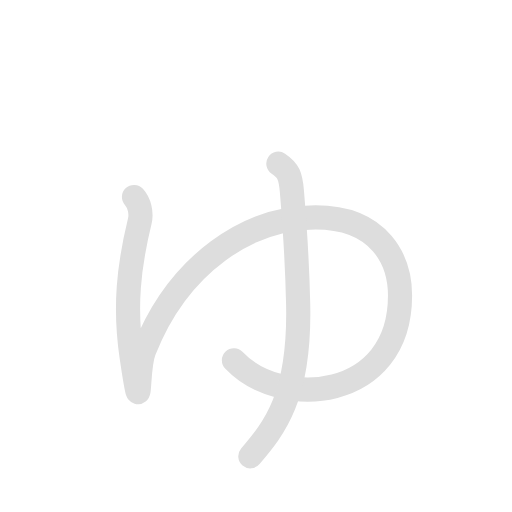
t = 0.00 s
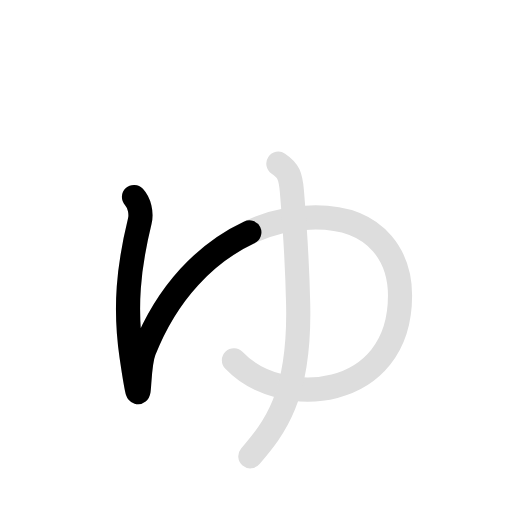
t = 0.75 s
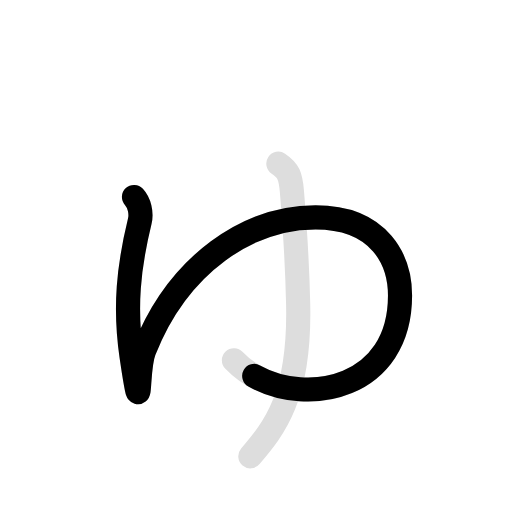
t = 1.50 s
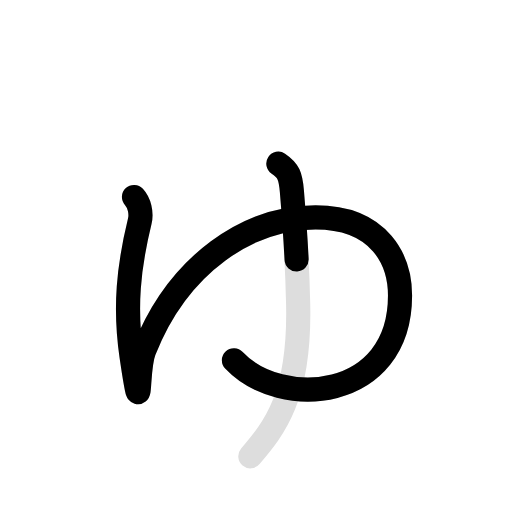
t = 2.25 s
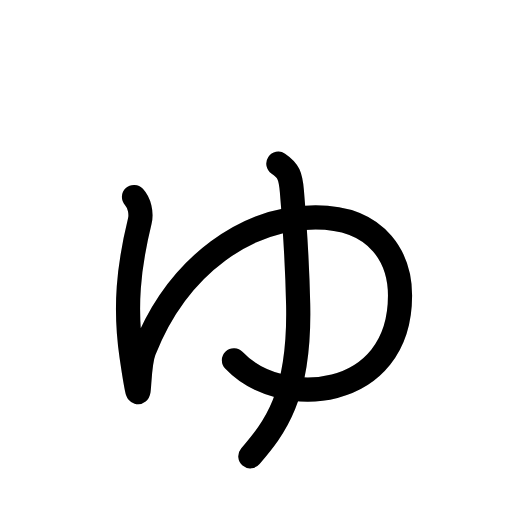
t = 3.00 s
t = 3.80 s: frame unchanged from t = 3.00 s, image omitted

The animated SVG that drew these frames (rendered in a browser with its animation timeline set to each time). Animation: 4 SMIL elements (animate=3,set=1); one cycle of 3.80 s, repeats indefinitely.

<svg id="kvg-03085" class="kanjivg" viewBox="0 0 106 106" width="106" height="106" xmlns="http://www.w3.org/2000/svg" xmlns:xlink="http://www.w3.org/1999/xlink" xml:space="preserve" version="1.1" baseProfile="full"><defs><style type="text/css">path.black{fill:none;stroke:black;stroke-width:5;stroke-linecap:round;stroke-linejoin:round;}path.grey{fill:none;stroke:#ddd;stroke-width:5;stroke-linecap:round;stroke-linejoin:round;}path.stroke{fill:none;stroke:black;stroke-width:5;stroke-linecap:round;stroke-linejoin:round;}text{font-size:16px;font-family:Segoe UI Symbol,Cambria Math,DejaVu Sans,Symbola,Quivira,STIX,Code2000;-webkit-touch-callout:none;cursor:pointer;-webkit-user-select:none;-khtml-user-select:none;-moz-user-select:none;-ms-user-select:none;user-select: none;}text:hover{color:#777;}#reset{font-weight:bold;}</style><marker id="markerStart" markerWidth="8" markerHeight="8" style="overflow:visible;"><circle cx="0" cy="0" r="1.5" style="stroke:none;fill:red;fill-opacity:0.5;"/></marker><marker id="markerEnd" style="overflow:visible;"><circle cx="0" cy="0" r="0.8" style="stroke:none;fill:blue;fill-opacity:0.5;"><animate attributeName="opacity" from="1" to="0" dur="3s" repeatCount="indefinite" /></circle></marker></defs><path d="M27.74,40.79c1.1,1.2,1.61,3.3,1.2,5c-2.3,9.4-3.2,17.79-1.7,27.99c2.22,15.08,0.9,3.1,2.6-1.2c7.19-18.19,21.79-27.59,35.49-27.59c13.5,0,17.49,9.1,17.49,16.2c0,21.89-24.69,23.69-34.39,13.4" class="grey" /><path d="M57.63,33.89c2.1,1.4,2.53,2.5,2.8,5.7c0.7,8.4,1.12,14.97,1.3,23.49c0.4,19.19-5,25.59-9.9,31.39" class="grey" /><path d="M27.74,40.79c1.1,1.2,1.61,3.3,1.2,5c-2.3,9.4-3.2,17.79-1.7,27.99c2.22,15.08,0.9,3.1,2.6-1.2c7.19-18.19,21.79-27.59,35.49-27.59c13.5,0,17.49,9.1,17.49,16.2c0,21.89-24.69,23.69-34.39,13.4" class="stroke" stroke-dasharray="200"><animate attributeName="stroke-dashoffset" from="200" to="0" dur="1.8s" begin="0.0s" fill="freeze" /></path><path d="M57.63,33.89c2.1,1.4,2.53,2.5,2.8,5.7c0.7,8.4,1.12,14.97,1.3,23.49c0.4,19.19-5,25.59-9.9,31.39" class="stroke" stroke-dasharray="150"><set attributeName="opacity" to="0" dur="2.0s" /><animate attributeName="stroke-dashoffset" from="150" to="0" dur="1.8s" begin="2.0s" fill="freeze" /></path></svg>
